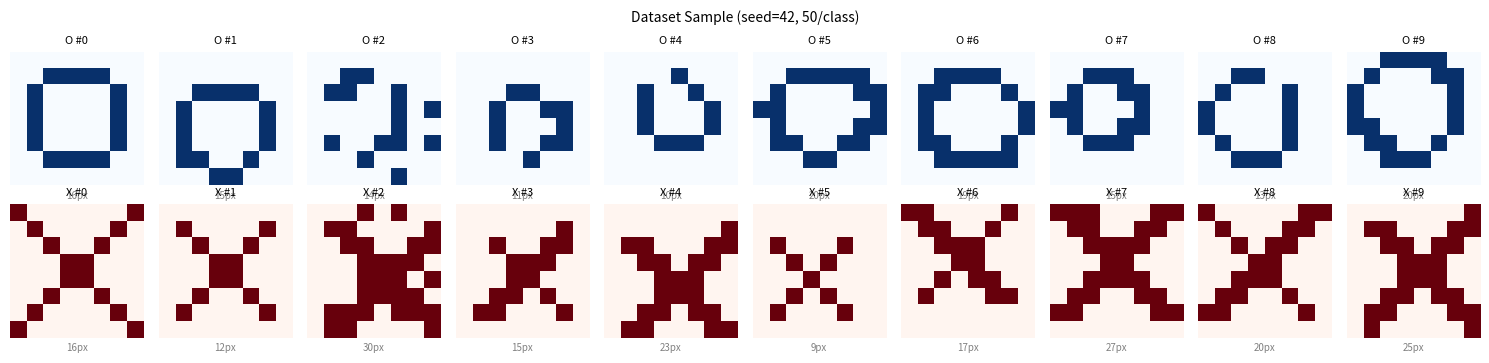

Write the Python code that produced this figure.
"""
=============================================================================
O/X Image Dataset Generator
=============================================================================
Generates parametric 8x8 binary images of O (ring) and X (diagonal cross)
patterns with controlled variation for dataset-driven training.

O pattern: ring/ellipse defined by (center, inner_radius, outer_radius)
  - Pixels lie in annular region -> axis-connected neighbors
  - Contextual z ~ 0.88 (high) after preprocessing

X pattern: diagonal cross defined by (center, thickness)
  - Pixels lie near two diagonals -> diagonally-connected neighbors
  - Contextual z ~ 0.12 (low) after preprocessing

This structural difference in local connectivity is what the contact
Hamiltonian classifier exploits via the z-channel.

Usage:
    from data_generator import generate_dataset, O_CANONICAL, X_CANONICAL
    dataset = generate_dataset(n_per_class=50, seed=42)
=============================================================================
"""

import numpy as np


# ===========================================================================
# Canonical images (identical to Block I/II hardcoded versions)
# ===========================================================================
O_CANONICAL = np.array([
    [0,0,0,0,0,0,0,0],
    [0,0,1,1,1,1,0,0],
    [0,1,0,0,0,0,1,0],
    [0,1,0,0,0,0,1,0],
    [0,1,0,0,0,0,1,0],
    [0,1,0,0,0,0,1,0],
    [0,0,1,1,1,1,0,0],
    [0,0,0,0,0,0,0,0],
], dtype=float)

X_CANONICAL = np.array([
    [1,0,0,0,0,0,0,1],
    [0,1,0,0,0,0,1,0],
    [0,0,1,0,0,1,0,0],
    [0,0,0,1,1,0,0,0],
    [0,0,0,1,1,0,0,0],
    [0,0,1,0,0,1,0,0],
    [0,1,0,0,0,0,1,0],
    [1,0,0,0,0,0,0,1],
], dtype=float)


# ===========================================================================
# Parametric generators
# ===========================================================================
def generate_O(cx=3.5, cy=3.5, r_inner=2.3, r_outer=3.3,
               aspect=1.0, noise_prob=0.0, rng=None):
    """
    Generate an O (ring/ellipse) pattern on an 8x8 grid.

    Args:
        cx, cy      : center in image coordinates (row=cy, col=cx convention)
        r_inner     : inner radius of the ring
        r_outer     : outer radius of the ring
        aspect      : aspect ratio (>1 = wider, <1 = taller)
        noise_prob  : probability of flipping each pixel
        rng         : numpy RandomState (for reproducibility)
    Returns:
        8x8 numpy array (float, 0.0 or 1.0)
    """
    img = np.zeros((8, 8), dtype=float)
    for r in range(8):
        for c in range(8):
            dx = (c - cx) / max(aspect, 0.3)
            dy = (r - cy) * max(aspect, 0.3) if aspect < 1.0 else (r - cy)
            if aspect >= 1.0:
                dx = (c - cx) / aspect
                dy = (r - cy)
            else:
                dx = (c - cx)
                dy = (r - cy) / aspect
            dist = np.sqrt(dx ** 2 + dy ** 2)
            if r_inner <= dist <= r_outer:
                img[r, c] = 1.0

    if noise_prob > 0 and rng is not None:
        flip = rng.random((8, 8)) < noise_prob
        img = np.abs(img - flip.astype(float))

    return img


def generate_X(cx=3.5, cy=3.5, thickness=0.6, arm_scale=1.0,
               noise_prob=0.0, rng=None):
    """
    Generate an X (diagonal cross) pattern on an 8x8 grid.

    Args:
        cx, cy      : center in image coordinates
        thickness   : half-width of each diagonal arm
        arm_scale   : scale factor for arm length (1.0 = full corners)
        noise_prob  : probability of flipping each pixel
        rng         : numpy RandomState
    Returns:
        8x8 numpy array (float, 0.0 or 1.0)
    """
    img = np.zeros((8, 8), dtype=float)
    # Max radial distance from center to grid corner is ~4.95;
    # arm_scale=1.0 should reach corners.
    max_arm = 5.0 * arm_scale
    for r in range(8):
        for c in range(8):
            dr = r - cy
            dc = c - cx
            # Distance to main diagonal (dr = dc line)
            d1 = abs(dr - dc) / np.sqrt(2)
            # Distance to anti-diagonal (dr = -dc line)
            d2 = abs(dr + dc) / np.sqrt(2)
            radial = np.sqrt(dr ** 2 + dc ** 2)
            if radial <= max_arm and min(d1, d2) <= thickness:
                img[r, c] = 1.0

    if noise_prob > 0 and rng is not None:
        flip = rng.random((8, 8)) < noise_prob
        img = np.abs(img - flip.astype(float))

    return img


# ===========================================================================
# Random variant generators
# ===========================================================================
def generate_random_O(rng):
    """
    Generate a random O variant with randomized parameters.
    Ensures at least 8 ON pixels for meaningful physics.
    """
    for _ in range(20):
        cx = 3.5 + rng.uniform(-0.8, 0.8)
        cy = 3.5 + rng.uniform(-0.8, 0.8)
        r_inner = rng.uniform(1.5, 2.5)
        r_outer = r_inner + rng.uniform(0.7, 1.3)
        aspect = rng.uniform(0.8, 1.25)
        noise_p = rng.choice([0.0, 0.0, 0.0, 0.02, 0.05])
        img = generate_O(cx, cy, r_inner, r_outer, aspect, noise_p, rng)
        if img.sum() >= 8:
            return img
    # Fallback: canonical
    return O_CANONICAL.copy()


def generate_random_X(rng):
    """
    Generate a random X variant with randomized parameters.
    Ensures at least 8 ON pixels for meaningful physics.
    """
    for _ in range(20):
        cx = 3.5 + rng.uniform(-0.8, 0.8)
        cy = 3.5 + rng.uniform(-0.8, 0.8)
        thickness = rng.uniform(0.4, 0.85)
        arm_scale = rng.uniform(0.8, 1.0)
        noise_p = rng.choice([0.0, 0.0, 0.0, 0.02, 0.05])
        img = generate_X(cx, cy, thickness, arm_scale, noise_p, rng)
        if img.sum() >= 8:
            return img
    return X_CANONICAL.copy()


# ===========================================================================
# Dataset generation
# ===========================================================================
def generate_dataset(n_per_class=50, seed=42):
    """
    Generate a balanced dataset of O and X image variants.

    The first image in each class is always the canonical version
    (for backward compatibility and validation).

    Args:
        n_per_class : number of images per class
        seed        : random seed for reproducibility
    Returns:
        dict with keys:
            'images'  : list of 8x8 numpy arrays
            'labels'  : list of 'O' or 'X' strings
            'O_images': list of O images only
            'X_images': list of X images only
    """
    rng = np.random.RandomState(seed)

    O_images = [O_CANONICAL.copy()]
    for _ in range(n_per_class - 1):
        O_images.append(generate_random_O(rng))

    X_images = [X_CANONICAL.copy()]
    for _ in range(n_per_class - 1):
        X_images.append(generate_random_X(rng))

    images = O_images + X_images
    labels = ['O'] * n_per_class + ['X'] * n_per_class

    return {
        'images':   images,
        'labels':   labels,
        'O_images': O_images,
        'X_images': X_images,
        'n_per_class': n_per_class,
        'seed': seed,
    }


# ===========================================================================
# Visualization utility
# ===========================================================================
def visualize_dataset(dataset, n_show=8, output_path=None):
    """Show a grid of sample O and X images from the dataset."""
    import matplotlib
    matplotlib.use("Agg")
    import matplotlib.pyplot as plt

    n_show = min(n_show, dataset['n_per_class'])
    fig, axes = plt.subplots(2, n_show, figsize=(n_show * 1.5, 3.5))

    for i in range(n_show):
        axes[0, i].imshow(dataset['O_images'][i], cmap='Blues',
                          vmin=0, vmax=1, interpolation='nearest')
        axes[0, i].set_title(f'O #{i}', fontsize=8)
        axes[0, i].axis('off')
        n_pix = int(dataset['O_images'][i].sum())
        axes[0, i].text(0.5, -0.1, f'{n_pix}px', transform=axes[0, i].transAxes,
                        ha='center', fontsize=7, color='gray')

        axes[1, i].imshow(dataset['X_images'][i], cmap='Reds',
                          vmin=0, vmax=1, interpolation='nearest')
        axes[1, i].set_title(f'X #{i}', fontsize=8)
        axes[1, i].axis('off')
        n_pix = int(dataset['X_images'][i].sum())
        axes[1, i].text(0.5, -0.1, f'{n_pix}px', transform=axes[1, i].transAxes,
                        ha='center', fontsize=7, color='gray')

    fig.suptitle(f'Dataset Sample (seed={dataset["seed"]}, '
                 f'{dataset["n_per_class"]}/class)', fontsize=10)
    plt.tight_layout()

    if output_path:
        plt.savefig(output_path, dpi=120, bbox_inches='tight')
        print(f"  [Dataset figure] -> {output_path}")
    plt.close(fig)


# ===========================================================================
# Self-test
# ===========================================================================
if __name__ == "__main__":
    print("Testing O/X image generator...")

    # Test canonical images match
    o_gen = generate_O()
    x_gen = generate_X()
    o_match = np.array_equal(o_gen, O_CANONICAL)
    x_match = np.array_equal(x_gen, X_CANONICAL)
    print(f"  O canonical match: {o_match}  ({int(o_gen.sum())} px)")
    print(f"  X canonical match: {x_match}  ({int(x_gen.sum())} px)")

    if not o_match:
        print("  O diff positions:")
        for r in range(8):
            for c in range(8):
                if o_gen[r, c] != O_CANONICAL[r, c]:
                    print(f"    ({r},{c}): gen={o_gen[r,c]:.0f} canon={O_CANONICAL[r,c]:.0f}")

    if not x_match:
        print("  X diff positions:")
        for r in range(8):
            for c in range(8):
                if x_gen[r, c] != X_CANONICAL[r, c]:
                    print(f"    ({r},{c}): gen={x_gen[r,c]:.0f} canon={X_CANONICAL[r,c]:.0f}")

    # Test dataset generation
    ds = generate_dataset(n_per_class=50, seed=42)
    print(f"\n  Dataset: {len(ds['images'])} images "
          f"({ds['n_per_class']} O + {ds['n_per_class']} X)")

    pix_O = [int(img.sum()) for img in ds['O_images']]
    pix_X = [int(img.sum()) for img in ds['X_images']]
    print(f"  O pixel counts: min={min(pix_O)} max={max(pix_O)} "
          f"mean={np.mean(pix_O):.1f}")
    print(f"  X pixel counts: min={min(pix_X)} max={max(pix_X)} "
          f"mean={np.mean(pix_X):.1f}")

    # Save visualization (skip if matplotlib not available)
    try:
        visualize_dataset(ds, n_show=10, output_path="dataset_sample.png")
    except ImportError:
        print("  (matplotlib not available, skipping visualization)")
    print("\nDone.")
